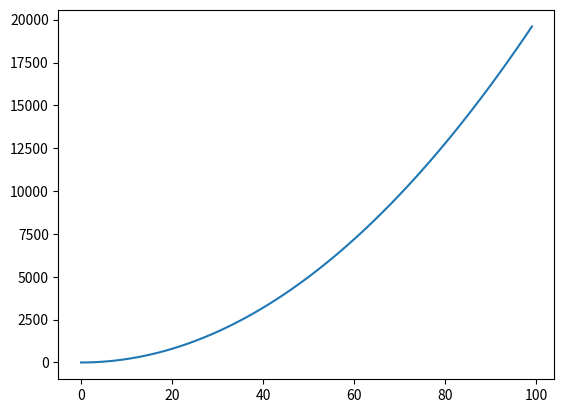

Write the Python code that produced this figure.
import numpy as np
import matplotlib.pyplot as plt

x=np.arange(100)
y=np.arange(100)

plt.plot(x**2+y**2)